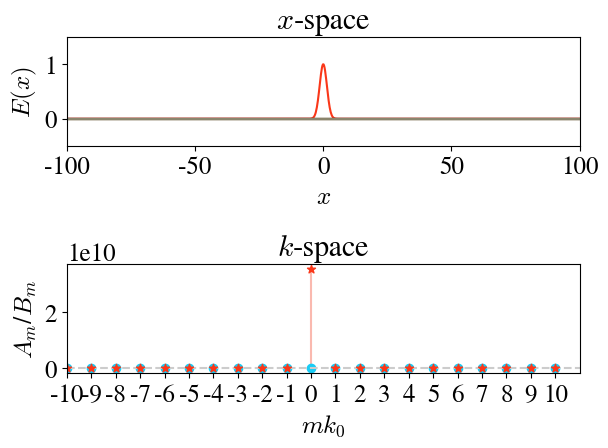

Write the Python code that produced this figure.
import matplotlib as mpl
import matplotlib.pyplot as plt
from matplotlib.animation import FuncAnimation as FA
from matplotlib.animation import FFMpegWriter
import numpy as np
from scipy import stats
from time import time

# rcParams
mpl.rcParams['animation.ffmpeg_path'] = r'C:\\Program Files\\ffmpeg-7.1-full_build\\bin\\ffmpeg.exe'
rc_update = {'font.size': 18, 'font.family': 'serif',
			 'font.serif': ['Times New Roman', 'FreeSerif'], 'mathtext.fontset': 'cm'}
plt.rcParams.update(rc_update)


class FourierFunction(object):

	def __init__(self, name, func, wl, A_term=lambda m: 0, B_term=lambda m: 0, w=lambda k: 0):
		'''
		Parameters
		----------
		func: function
			Function to be Fourier expanded.
		wl: float
			Wavelength.
		A_term: function
			Returns mth value of cosine coefficient (may take negative m).
		B_term: function
			Returns mth value of sine coefficient (may take negative m).
		w: function
			Function of k, dispersion relation. Defaults to 0.
		self.neg: Bool
			Whether or not to expand with negative m.
		self.M: int
			Nonnegative, maximum Fourier term at which f has been expanded.
		'''
		self.name = name
		self.func = func
		self.wl = wl
		self.w = w
		self.k0 = 2 * np.pi / wl
		print(self.k0)

		self.A_term = A_term
		self.B_term = B_term
		self.phase = lambda m, x, t: m * self.k0 * x - w(m * self.k0) * t
		self.A_cos = lambda m, x, t: A_term(m) * np.cos(self.phase(m, x, t))
		self.B_sin = lambda m, x, t: B_term(m) * np.sin(self.phase(m, x, t))

		self.M = 10
		self.neg = True
		self.fourier_expand(self.M)


	def fourier_expand(self, M, negatives=True):
		self.neg = negatives
		self.M = M
		self.fseries = lambda x, t: sum([self.A_cos(m, x, t) + self.B_sin(m, x, t)
									  	 for m in range(-int(self.neg) * M, M + 1)])


	def graph(self, fig, axs, x_plt_range=None,
			  k_space=False, t=0, plot_original=False, show=True):
		if not x_plt_range:
			x_plt_range = (-self.wl, self.wl)
		expansion_range = (-int(self.neg) * self.M, self.M + 1)

		# Plots
		# x-space
		axs['x-space'].clear()
		x = np.linspace(x_plt_range[0], x_plt_range[1], 1000)
		padding = 0.5
		y_plt_range = (min(self.func(x)) - padding, max(self.func(x)) + padding)
		axs['x-space'].set(xlim=x_plt_range, ylim=y_plt_range)

		# x-space
		axs['x-space'].set(title='$x$-space', xlabel='$x$', ylabel='$E(x)$')
		if plot_original:
			axs['x-space'].plot(x, self.func(x),
								label='Original function', color='#FA3719')
		axs['x-space'].plot(x, self.fseries(x, t),
							label=f'Fourier up to term {self.M}', color='#18CCF5')

		# Sinusoidal constituents
		for m in range(*expansion_range):
			axs['x-space'].plot(x, self.A_cos(m, x, t), alpha=0.2)
			axs['x-space'].plot(x, self.B_sin(m, x, t), alpha=0.2)

		# k-space
		if not k_space:
			if show:
				FourierFunction.show_plot()
			return fig, axs

		integers = [m for m in range(*expansion_range)]
		A_terms = [self.A_term(m) for m in range(*expansion_range)]
		B_terms = [self.B_term(m) for m in range(*expansion_range)]
		x_axis = ((1 + int(self.neg)) * self.M + 1) * [0]
		
		axs['k-space'].set(xlim=expansion_range)
		axs['k-space'].set_xticks(integers)
		axs['k-space'].set(title='$k$-space', xlabel='$mk_0$', ylabel='$A_m$/$B_m$')
		axs['k-space'].axhline(0, color='#ccc', ls='--')
		axs['k-space'].scatter(integers, A_terms, label='$A_m$: Cosine terms',
							   marker='*', color='#FA3719', zorder = 2)
		axs['k-space'].scatter(integers, B_terms, label='$B_m$: Sine terms', color='#18CCF5')
		axs['k-space'].vlines(integers, x_axis, A_terms, color='#FAB9AF', zorder=0)
		axs['k-space'].vlines(integers, x_axis, B_terms, color='#ABE5F5', zorder=0)

		if show:
			FourierFunction.show_plot()

		return fig, axs


	@staticmethod
	def show_plot():
		figManager = plt.get_current_fig_manager()
		figManager.full_screen_toggle()
		plt.tight_layout()
		plt.show()


	def crude_animator(self, x_plt_range):
		for t in np.arange(0, 2*np.pi, 0.1):
			self.core_grapher(x_plt_range, t=t)
			plt.show()


	def animate(self, filename, fps=10, slowdown=20, x_plt_range=None, k_space=False, total_frames=None):
		if not total_frames:
			total_frames = int(np.ceil(slowdown * 20 * np.pi / self.w(1)))
		subplot_mosaic = [['x-space']]
		if k_space:
			subplot_mosaic.append(['kspace'])
		fig, axs = plt.subplot_mosaic(subplot_mosaic, dpi=300)
		fig.suptitle(f"Fourier series of {self.name} up to term {self.M}")
		plt.subplots_adjust(hspace=0.5)

		fps = 10
		def updater(frame):
			t = frame / (slowdown * n_fps)
			self.graph(fig, axs, x_plt_range, k_space, t=t)
			self.animation_progress(total_frames, frame)

		animation = FA(plt.gcf(), updater, frames=list(range(total_frames)), repeat=False)
		writer = FFMpegWriter(fps=fps)
		animation.save(filename, writer=writer)


	@staticmethod
	def animation_progress(total_frames, frame):
		# Progress bar
		frame += 1
		done = frame / total_frames
		remaining = (total_frames - frame) / total_frames
		done = int(np.ceil(20 * done)) * '#'
		remaining = int(np.ceil(20 * remaining)) * '_'
		progress_bar = "[" + done + remaining + "]"

		# Print
		print(f"Animated: {frame} / {total_frames} frames")
		print(progress_bar + '\n')

		if frame == total_frames:
			print("Animation done!\n")


def main():
	# F{e**(-a * x**2)} = np.sqrt(np.pi / a) e**((np.pi * k)**2 / a)
	@np.vectorize
	def x_gaussian(x, mean=0, std=1):
		a = 1 / std**2
		return np.e**(-a * x**2)


	def p_gaussian(p, carrier_p=0, x_std=1):
		a = 1 / std**2
		return np.sqrt(np.pi / a) * np.e**(-(np.pi * p)**2 / a)


	def even_terms(m, carrier_p=0, x_std=1):
		'''mth cosine term. DC term included.'''
		return 1E10 * p_gaussian(m, carrier_p, x_std)


	def B_term(m):
		'''mth sine term.'''
		return 0

	w0 = 30
	def w(k):
		return abs(k) * w0


	# Pulse parameters
	wl = 10
	p_i = 10
	std = 2

	f = lambda x: x_gaussian(x, std=std)
	A_term = lambda m: even_terms(m, 3, 3)

	
	# Plot parameters
	subplot_mosaic = [['x-space'], ['k-space']]
	fig, axs = plt.subplot_mosaic(subplot_mosaic, dpi=300)
	x_plt_range = (-100, 100)

	# FourierFunction
	gaussian_pulse = FourierFunction("Gaussian pulse", f, wl, A_term, B_term, w)
	gaussian_pulse.graph(fig, axs, x_plt_range=x_plt_range, plot_original=True, show=True, k_space=True)
	
	k0 = 0.6283185307179586
	print(even_terms(k0, 3, 3))
	#gaussian_pulse.fourier_expand(50)
	

if __name__ == '__main__':
	main()